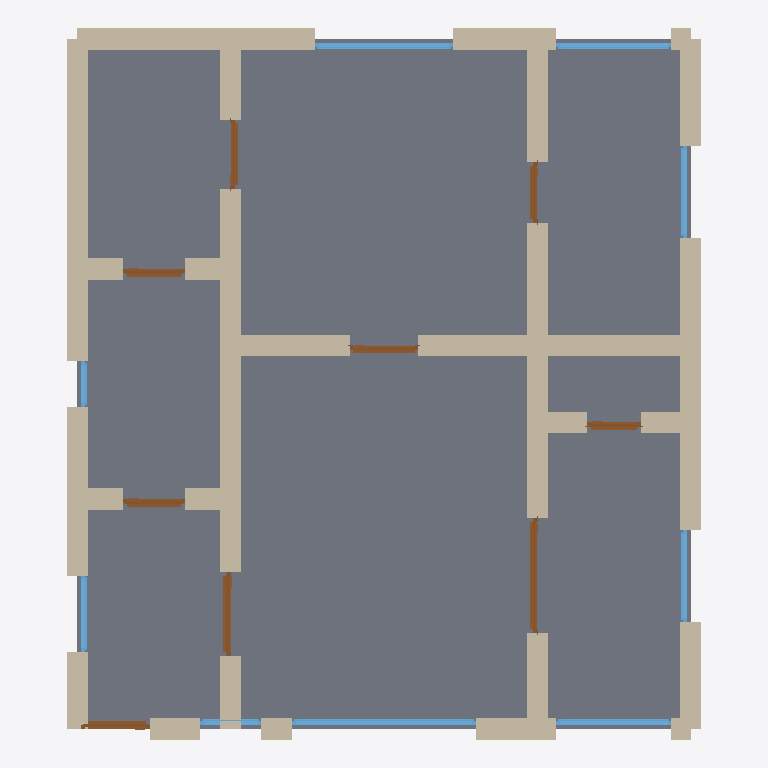
Plan cut of the same IFC building model at storey 'Ground Floor' (level 0.00 m, cut at 1.40 m), seen from above with north up, elements coloured by IFC class: 33 walls (beige), 9 windows (light blue), 9 doors (brown), 1 slab (grey). Cut surfaces are drawn darker.
Extent 8.3 m × 9.3 m × 2.6 m (x, y, z). Storeys (1): Ground Floor at 0.00 m. Elements (52): 33 IfcWall, 9 IfcDoor, 9 IfcWindow, 1 IfcSlab.

HEADER;
FILE_DESCRIPTION(('ViewDefinition[DesignTransferView]'),'2;1');
FILE_NAME('/dev/null','2026-05-05T14:34:21+05:30',(''),(''),'IfcOpenShell 0.8.5','IfcOpenShell 0.8.5','Nobody');
FILE_SCHEMA(('IFC4'));
ENDSEC;
DATA;
#1=IFCPROJECT('1llX2kV214u8$a9DtVXF47',$,'A Hamburg Eimsbüttel Dachgeschoss (attic) 3-Zimmer apartment',$,$,$,$,(#10),#5);
#12=IFCSITE('2uiiHQ$SD4J9fsueWKmo0H',$,'Site',$,$,$,$,$,$,$,$,$,$,$);
#13=IFCBUILDING('3UHwpm64zCQOAXc3iOY0Vw',$,'Building',$,$,$,$,$,$,$,$,$);
#16=IFCBUILDINGSTOREY('1p4MlisG56d9lA7PPedfOR',$,'Ground Floor',$,$,#22,$,$,$,$);
#2219=IFCSLAB('3t907Ts8v3oOErp7JqGmWe',$,'Floor',$,$,#2236,#2231,$,.FLOOR.);
#244=IFCWALL('04UWkHQiv29hO8zsS9GxBV',$,'Exterior Wall',$,$,#265,#260,$,$);
#134=IFCWALL('25WI8reXT0ix9orll8Nk$s',$,'Exterior Wall',$,$,#155,#150,$,$);
#222=IFCWALL('1hY3w6f4vBbOxVOzm8FP3m',$,'Exterior Wall',$,$,#243,#238,$,$);
#266=IFCWALL('0$R1g8lR5FseM_TFUbrqfF',$,'Exterior Wall',$,$,#287,#282,$,$);
#508=IFCWALL('0Rl2_n6Vr1iwnuAbzzez_N',$,'Interior Wall',$,$,#529,#524,$,$);
#640=IFCWALL('0runMIjVPF3PORKr6A8De8',$,'Interior Wall',$,$,#661,#656,$,$);
#486=IFCWALL('0AZqaZB3z5xfqTTiWz4Efx',$,'Interior Wall',$,$,#507,#502,$,$);
#464=IFCWALL('1j5MPBEz16fQ4DJ9eO0ssa',$,'Interior Wall',$,$,#485,#480,$,$);
#684=IFCWALL('0dlqDTgxvCKOttpJb2AGfF',$,'Interior Wall',$,$,#705,#700,$,$);
#662=IFCWALL('1KwzuiHR1FEAJyTDewz307',$,'Interior Wall',$,$,#683,#678,$,$);
#200=IFCWALL('2$Ey9nN8f2VgEYUAhBDWhc',$,'Exterior Wall',$,$,#221,#216,$,$);
#112=IFCWALL('2neoUiqtX1Se5ywQmZeE_M',$,'Exterior Wall',$,$,#133,#128,$,$);
#156=IFCWALL('2_ul9T1BD2YvL0VX6vSRXs',$,'Exterior Wall',$,$,#177,#172,$,$);
#420=IFCWALL('0OQL04rFfDKAXZXuNoxNdP',$,'Interior Wall',$,$,#441,#436,$,$);
#398=IFCWALL('36l575CxDBWvdz22tbABPx',$,'Interior Wall',$,$,#419,#414,$,$);
#68=IFCWALL('2sE5P8bzj9PPKJNoVXQIq3',$,'Exterior Wall',$,$,#89,#84,$,$);
#442=IFCWALL('2VYnPeyxz5ket1_NvDoBBB',$,'Interior Wall',$,$,#463,#458,$,$);
#288=IFCWALL('3t01pQzTXBgvU2CtnfwCKK',$,'Exterior Wall',$,$,#309,#304,$,$);
#728=IFCWALL('3KOMeb7$v4tQCRrOEat$lR',$,'Interior Wall',$,$,#749,#744,$,$);
#310=IFCWALL('3fDwMQQrnAhwPK82jOOZVX',$,'Interior Wall',$,$,#331,#326,$,$);
#706=IFCWALL('1IQ5i1jFj56RtFJXrW5ne3',$,'Interior Wall',$,$,#727,#722,$,$);
#332=IFCWALL('0V75Np3BPAHvX6VoXtHTVB',$,'Interior Wall',$,$,#353,#348,$,$);
#574=IFCWALL('1WJZbKkRr3iRRz$Eb9d9ZJ',$,'Interior Wall',$,$,#595,#590,$,$);
#23=IFCWALL('0vV_FGcXP1cBPaLzyltmA5',$,'Exterior Wall',$,$,#45,#39,$,$);
#1515=IFCWINDOW('29P5ZfN956CxZzaE$Am7z6',$,'Window',$,$,#1569,#1564,$,1.2,2.4,$,$,$);
#354=IFCWALL('2fNmUJHfTCAQluEcJZRiQo',$,'Interior Wall',$,$,#375,#370,$,$);
#596=IFCWALL('2b2KQ7PVb9rOCndEIwgoUA',$,'Interior Wall',$,$,#617,#612,$,$);
#1735=IFCWINDOW('0lVJ2UPHX2sw3uQ5MFhjRR',$,'Window',$,$,#1789,#1784,$,1.2,1.8,$,$,$);
#552=IFCWALL('2VgyFsThL1Tfy_Jo9GrlLb',$,'Interior Wall',$,$,#573,#568,$,$);
#530=IFCWALL('1oIeLnGNH6Tf0zjmBBKxAb',$,'Interior Wall',$,$,#551,#546,$,$);
#1175=IFCDOOR('3DSpqUtQTBCgJP31CNTJTr',$,'Door',$,$,#1259,#1254,$,2.1,1.5,$,$,$);
#376=IFCWALL('2NYJd14kXCoBV0o40dZtZn',$,'Interior Wall',$,$,#397,#392,$,$);
#618=IFCWALL('3BY8hHaWn9fRANgoJjpGjZ',$,'Interior Wall',$,$,#639,#634,$,$);
#46=IFCWALL('2bs$7KIJ9AhfqyPjb0uIkh',$,'Exterior Wall',$,$,#67,#62,$,$);
#1625=IFCWINDOW('3vBUHVfHH1NR4$UOuvo9xs',$,'Window',$,$,#1679,#1674,$,1.2,1.5,$,$,$);
#1790=IFCWINDOW('19baljoFf8Le1yneVJRaAy',$,'Window',$,$,#1844,#1839,$,1.2,1.5,$,$,$);
#835=IFCDOOR('1g_DYWF8vClur7uR6Q6qM0',$,'Door',$,$,#919,#914,$,2.1,1.1,$,$,$);
#1680=IFCWINDOW('3gsvrZ4Sf51eUiANSlnpli',$,'Window',$,$,#1734,#1729,$,1.2,1.2,$,$,$);
#1845=IFCWINDOW('3oz6R7VmbAY8y1emv69kP$',$,'Window',$,$,#1899,#1894,$,1.2,1.2,$,$,$);
#750=IFCDOOR('1ngdA1eCT3Bv7ZqVxwCBzL',$,'Door',$,$,#834,#829,$,2.1,0.9,$,$,$);
#1090=IFCDOOR('0V4VBplNPA7vJ6yfAoWGb$',$,'Door',$,$,#1174,#1169,$,2.1,0.9,$,$,$);
#920=IFCDOOR('0m97vueq1C6B3up0aLkgxd',$,'Door',$,$,#1004,#999,$,2.1,0.8,$,$,$);
#1005=IFCDOOR('3jVX9rHV54AeMm1nYx2YQY',$,'Door',$,$,#1089,#1084,$,2.1,0.8,$,$,$);
#1260=IFCDOOR('3Ok8CtXGPDmgmfZedoiolp',$,'Door',$,$,#1344,#1339,$,2.1,0.9,$,$,$);
#1955=IFCWINDOW('3ehyTicm93WgwLagFv4Pg0',$,'Window',$,$,#2009,#2004,$,1.2,1.0,$,$,$);
#1345=IFCDOOR('2rbD8Bii5DMuMhi9sku$$b',$,'Door',$,$,#1429,#1424,$,2.1,0.8,$,$,$);
#1430=IFCDOOR('3gNNXDZKr2mOh0MyUTOgIx',$,'Door',$,$,#1514,#1509,$,2.1,0.7,$,$,$);
#90=IFCWALL('0PcKP90_zAURinvHejz_AI',$,'Exterior Wall',$,$,#111,#106,$,$);
#178=IFCWALL('229wb5WWf3IhkFkN8wJfwX',$,'Exterior Wall',$,$,#199,#194,$,$);
#1900=IFCWINDOW('2BcBXRMzDER9Jo4Pur_Ox8',$,'Window',$,$,#1954,#1949,$,1.2,0.6,$,$,$);
#1570=IFCWINDOW('04QpCky4D0gPDjStcIcoHe',$,'Window',$,$,#1624,#1619,$,1.2,0.8,$,$,$);
ENDSEC;
